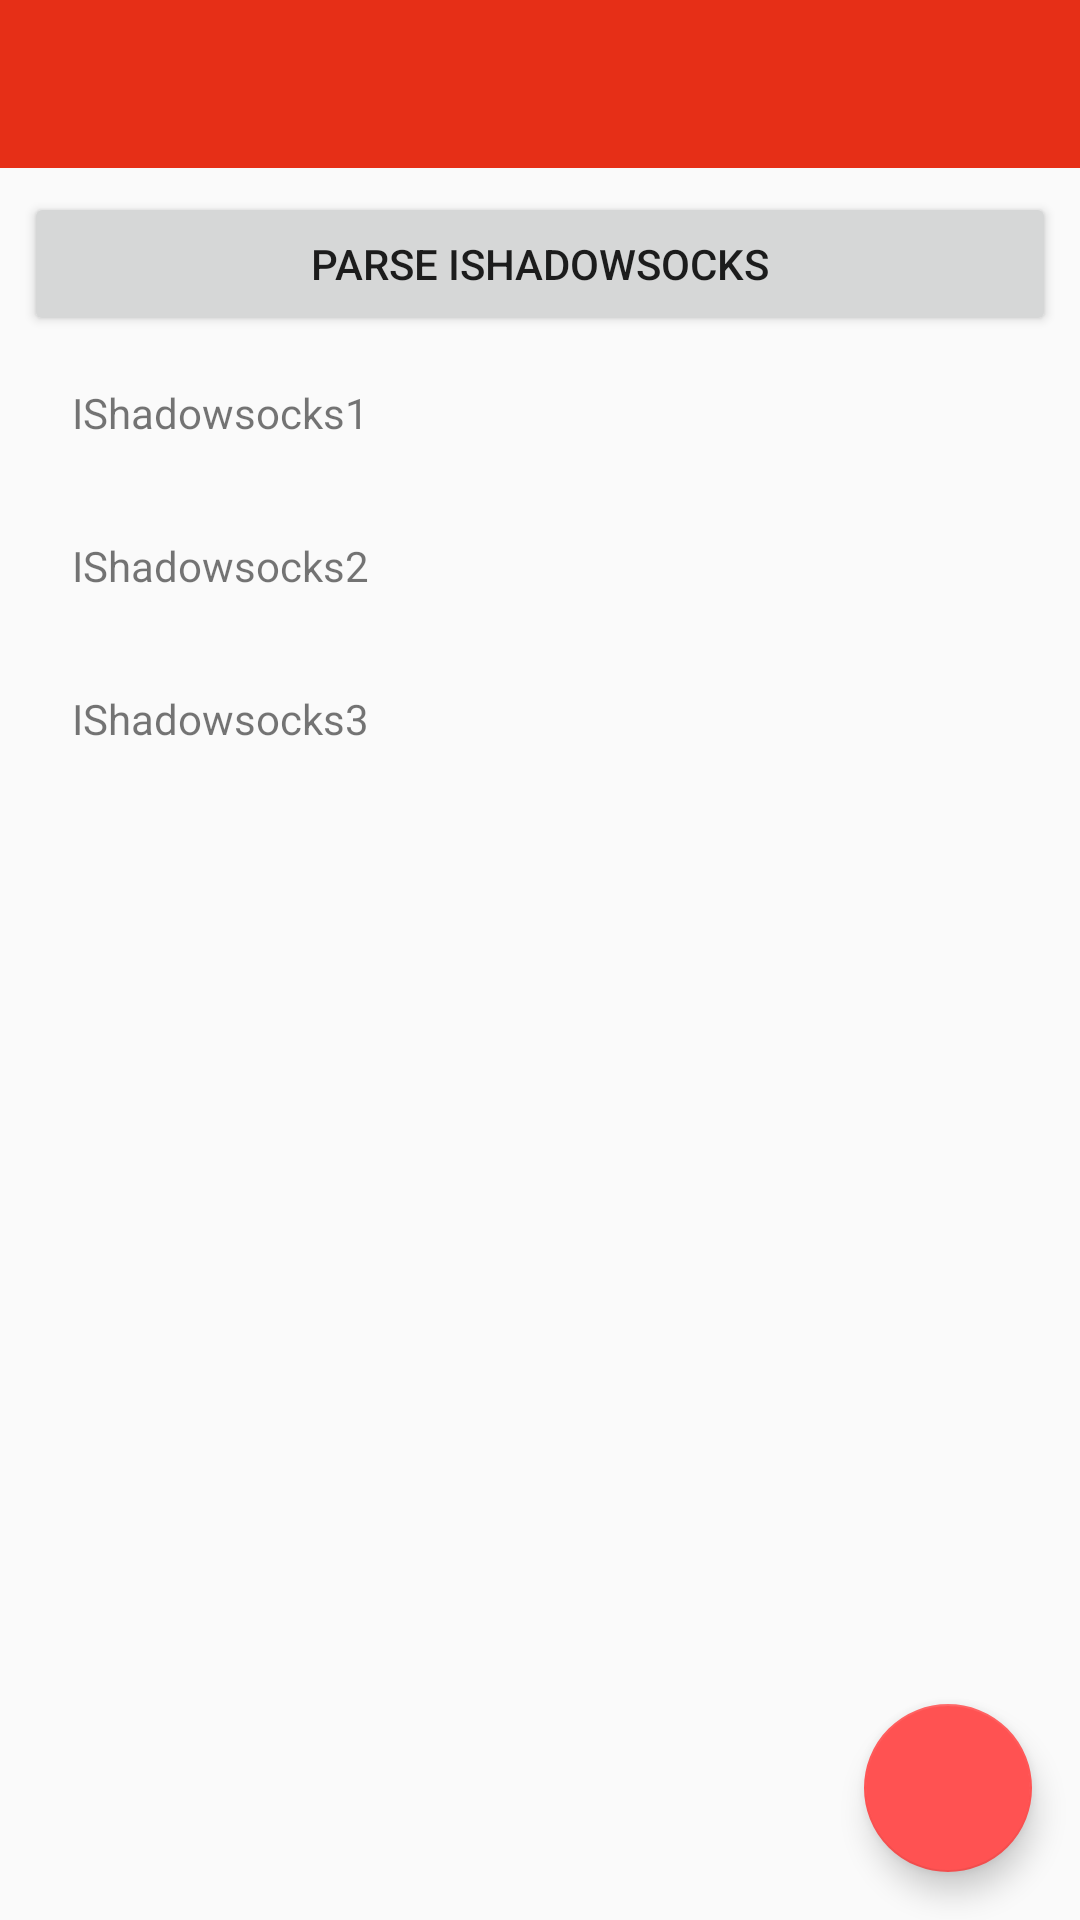

Layout XML and referenced resources for this Android screen:
<!-- AndroidManifest.xml: application theme MLTheme.Default -->
<!-- res/layout/activity_parse_html.xml -->
<?xml version="1.0" encoding="utf-8"?>
<android.support.design.widget.CoordinatorLayout
    xmlns:android="http://schemas.android.com/apk/res/android"
    xmlns:app="http://schemas.android.com/apk/res-auto"
    xmlns:tools="http://schemas.android.com/tools"
    android:layout_width="match_parent"
    android:layout_height="match_parent"
    android:fitsSystemWindows="true"
    tools:context=".application.MLMainActivity">

    <android.support.design.widget.AppBarLayout
        android:layout_width="match_parent"
        android:layout_height="wrap_content"
        android:theme="@style/MLTheme.AppBarOverlay"
        app:elevation="@dimen/ml_dimen_0">

        <android.support.v7.widget.Toolbar
            android:id="@+id/ml_widget_toolbar"
            android:layout_width="match_parent"
            android:layout_height="?attr/actionBarSize"
            android:background="?attr/colorPrimary"
            app:elevation="@dimen/ml_dimen_0"
            app:popupTheme="@style/MLTheme.PopupOverlay"
            app:theme="@style/MLTheme.ToolbarOverlay"/>

    </android.support.design.widget.AppBarLayout>

    <LinearLayout
        android:layout_width="match_parent"
        android:layout_height="match_parent"
        android:layout_margin="@dimen/ml_dimen_8"
        android:orientation="vertical"
        app:layout_behavior="@string/appbar_scrolling_view_behavior">

        <Button
            android:id="@+id/ml_btn_parse"
            android:layout_width="match_parent"
            android:layout_height="wrap_content"
            android:text="Parse IShadowsocks"/>

        <ScrollView
            android:layout_width="match_parent"
            android:layout_height="match_parent">

            <LinearLayout
                android:layout_width="match_parent"
                android:layout_height="match_parent"
                android:gravity="center_horizontal"
                android:orientation="vertical">

                <TextView
                    android:id="@+id/ml_text_shadowsocks_0"
                    android:layout_width="match_parent"
                    android:layout_height="wrap_content"
                    android:padding="@dimen/ml_dimen_16"
                    android:text="IShadowsocks1"/>

                <TextView
                    android:id="@+id/ml_text_shadowsocks_1"
                    android:layout_width="match_parent"
                    android:layout_height="wrap_content"
                    android:padding="@dimen/ml_dimen_16"
                    android:text="IShadowsocks2"/>

                <TextView
                    android:id="@+id/ml_text_shadowsocks_2"
                    android:layout_width="match_parent"
                    android:layout_height="wrap_content"
                    android:padding="@dimen/ml_dimen_16"
                    android:text="IShadowsocks3"/>

            </LinearLayout>
        </ScrollView>
    </LinearLayout>

    <android.support.design.widget.FloatingActionButton
        android:id="@+id/ml_btn_fab"
        android:layout_width="wrap_content"
        android:layout_height="wrap_content"
        android:layout_gravity="bottom|end"
        android:layout_margin="@dimen/fab_margin"
        android:src="@mipmap/ic_add_white_24dp"/>

</android.support.design.widget.CoordinatorLayout>
<!-- resources referenced by this layout -->
<resources>
  <dimen name="fab_margin">16dp</dimen>
  <dimen name="ml_dimen_0">0dp</dimen>
  <dimen name="ml_dimen_16">16dp</dimen>
  <dimen name="ml_dimen_8">8dp</dimen>
  <style name="MLTheme.AppBarOverlay" parent="ThemeOverlay.AppCompat.Dark.ActionBar">
          
          <item name="colorControlNormal">@color/ml_white_100</item>
          
          <item name="android:textColor">@color/ml_white_100</item>
          
          <item name="android:textSize">@dimen/ml_size_16</item>
          
          <item name="android:textStyle">normal</item>
          
          
      </style>
  <style name="MLTheme.PopupOverlay" parent="@style/ThemeOverlay.AppCompat.Light">
          
          
          
          
          
          
          
          
          
          <item name="android:textColor">@color/ml_black_87</item>
          <item name="android:textSize">@dimen/ml_size_16</item>
      </style>
  <style name="MLTheme.ToolbarOverlay" parent="ThemeOverlay.AppCompat.Dark.ActionBar">
          
          <item name="colorControlNormal">@color/ml_white_100</item>
          
          <item name="android:textColor">@color/ml_white_100</item>
          
          <item name="android:textSize">@dimen/ml_size_16</item>
          
          <item name="android:textStyle">normal</item>
      </style>
  <style name="MLTheme.Default" parent="MLTheme.Base">
          
          
          
      </style>
  <color name="ml_white_100">#ffffffff</color>
  <dimen name="ml_size_16">16sp</dimen>
  <color name="ml_black_87">#dd212121</color>
  <style name="MLTheme.Base" parent="Theme.AppCompat.Light.DarkActionBar">
          
          
          <item name="colorPrimary">@color/ml_theme_primary</item>
          
          <item name="colorPrimaryDark">@color/ml_theme_primary_dark</item>
          
          <item name="colorAccent">@color/ml_theme_accent</item>
  
          
          <item name="windowActionBar">false</item>
          
          <item name="windowNoTitle">true</item>
  
          
          
  
          
          <item name="android:windowActionModeOverlay">true</item>
          <item name="android:windowActionBarOverlay">true</item>
  
          
          <item name="android:windowAnimationStyle">@style/AnimSlide</item>
  
          
          
  
      </style>
  <color name="ml_theme_primary">#ffe62f17</color>
  <color name="ml_theme_primary_dark">#ffd22a14</color>
  <color name="ml_theme_accent">#ffff5252</color>
  <style name="AnimSlide" parent="@android:style/Animation">
          <item name="android:activityOpenEnterAnimation">@anim/ml_anim_slide_right_enter</item>
          <item name="android:activityOpenExitAnimation">@anim/ml_anim_slide_left_exit</item>
          <item name="android:activityCloseEnterAnimation">@anim/ml_anim_slide_left_enter</item>
          <item name="android:activityCloseExitAnimation">@anim/ml_anim_slide_right_exit</item>
      </style>
</resources>
